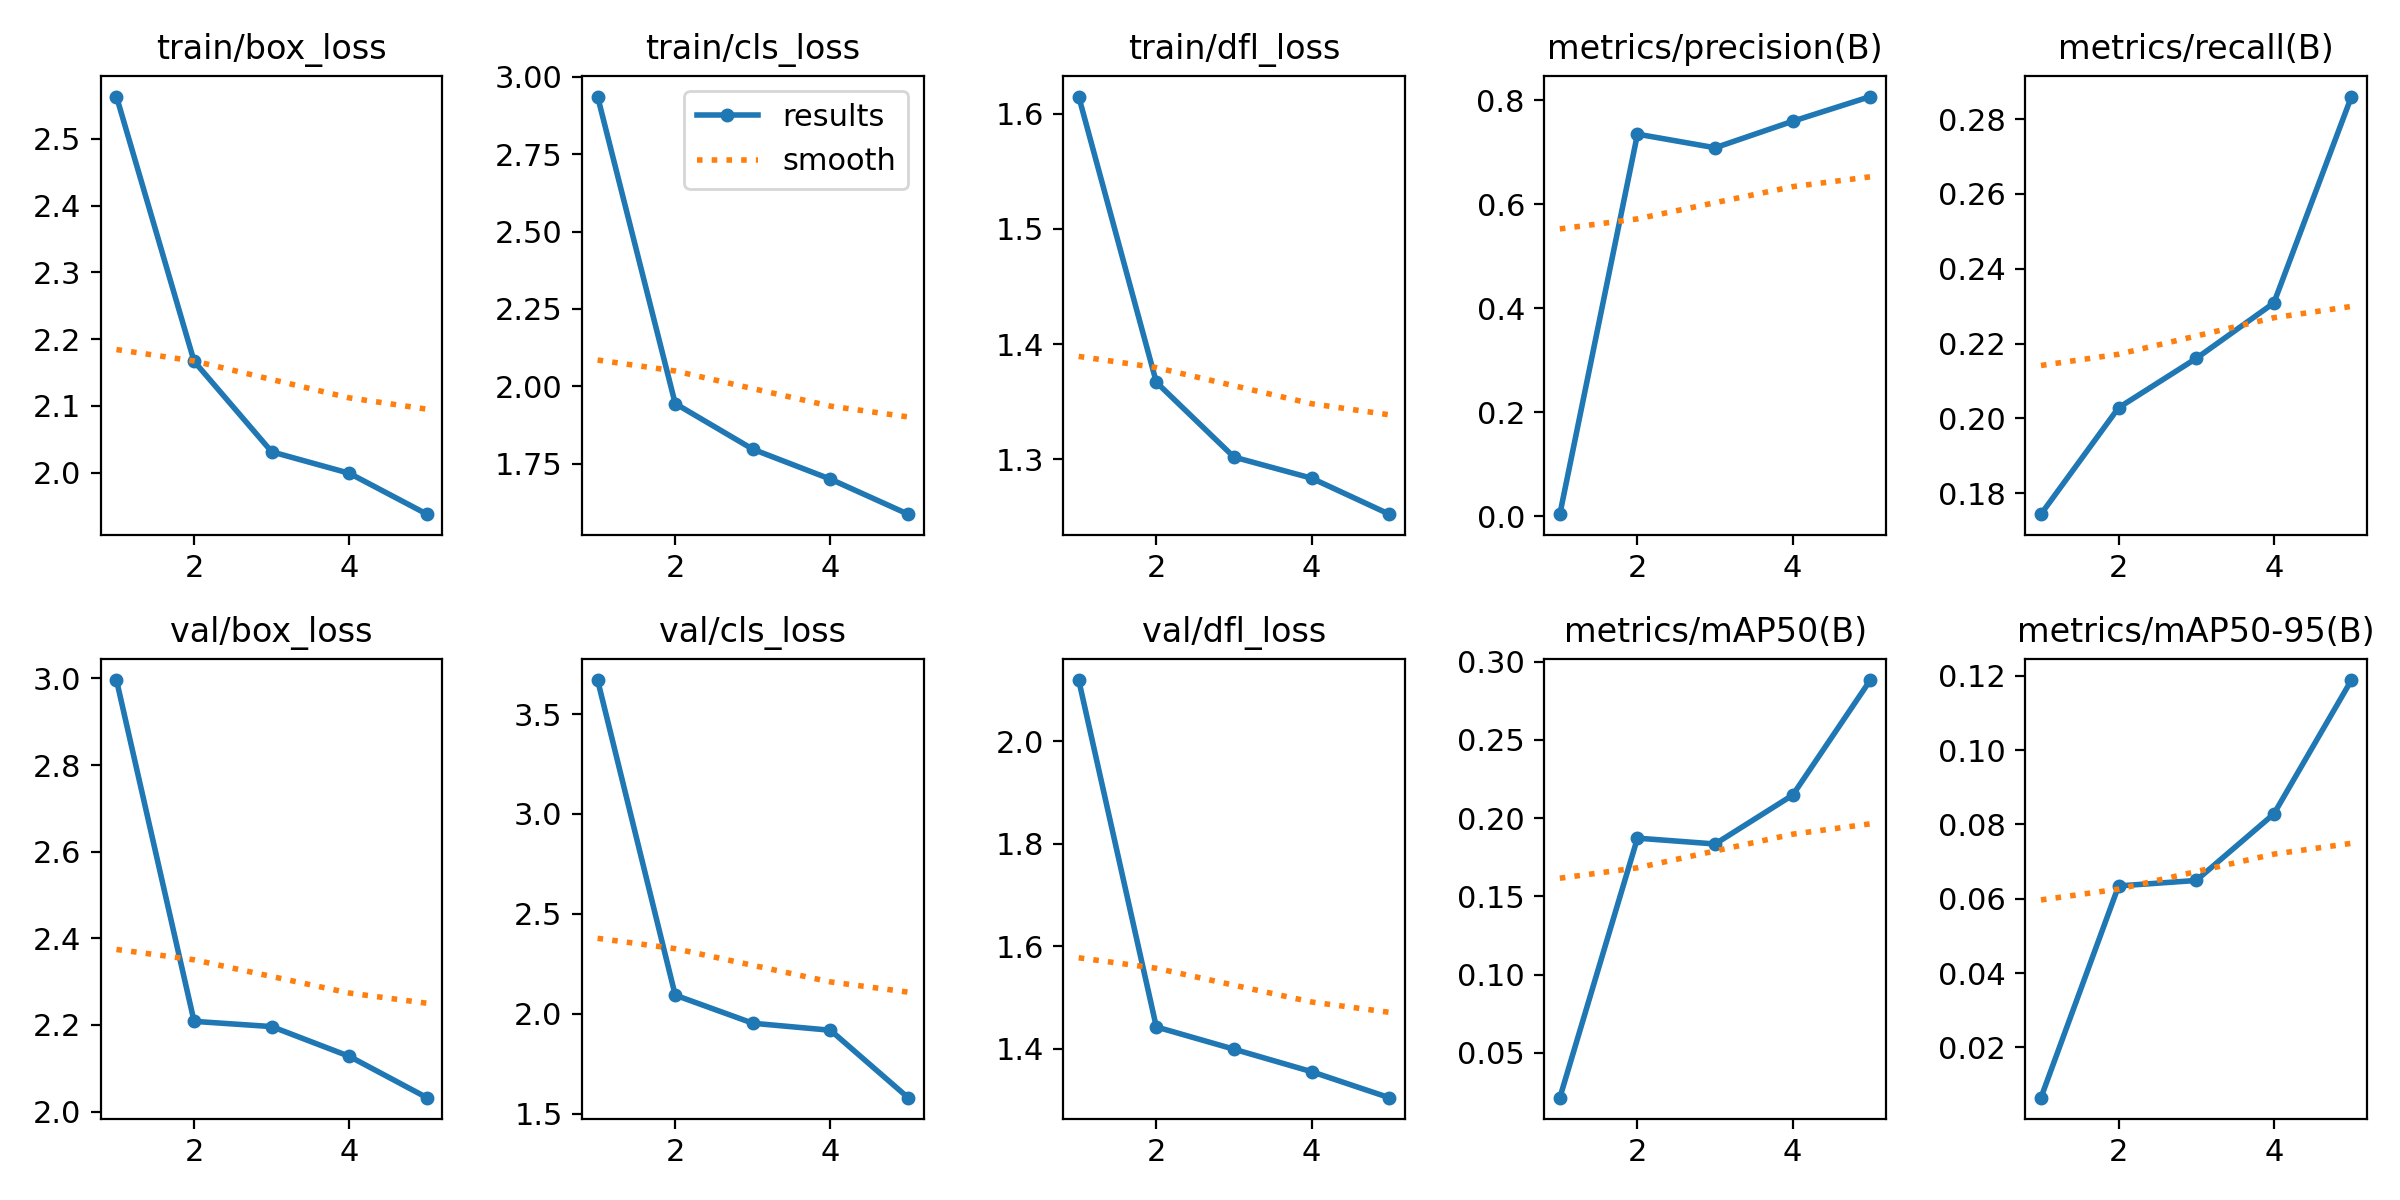

Values plotted in this chart, from the file beside it:
epoch, time, train/box_loss, train/cls_loss, train/dfl_loss, metrics/precision(B), metrics/recall(B), metrics/mAP50(B), metrics/mAP50-95(B), val/box_loss, val/cls_loss, val/dfl_loss, lr/pg0, lr/pg1, lr/pg2
1, 135.6, 2.563, 2.936, 1.615, 0.0037, 0.1744, 0.02134, 0.00645, 2.996, 3.67, 2.12, 0.0005443, 0.0005443, 0.0005443
2, 265.9, 2.167, 1.944, 1.367, 0.7352, 0.2029, 0.1872, 0.06344, 2.208, 2.093, 1.443, 0.0008822, 0.0008822, 0.0008822
3, 395, 2.031, 1.797, 1.302, 0.709, 0.216, 0.1835, 0.06491, 2.196, 1.952, 1.399, 0.001, 0.001, 0.001
4, 524.5, 1.999, 1.7, 1.284, 0.7601, 0.2309, 0.2147, 0.08281, 2.128, 1.917, 1.355, 0.0006768, 0.0006768, 0.0006768
5, 651.7, 1.938, 1.587, 1.252, 0.8076, 0.286, 0.2882, 0.1188, 2.032, 1.58, 1.304, 0.0003467, 0.0003467, 0.0003467
